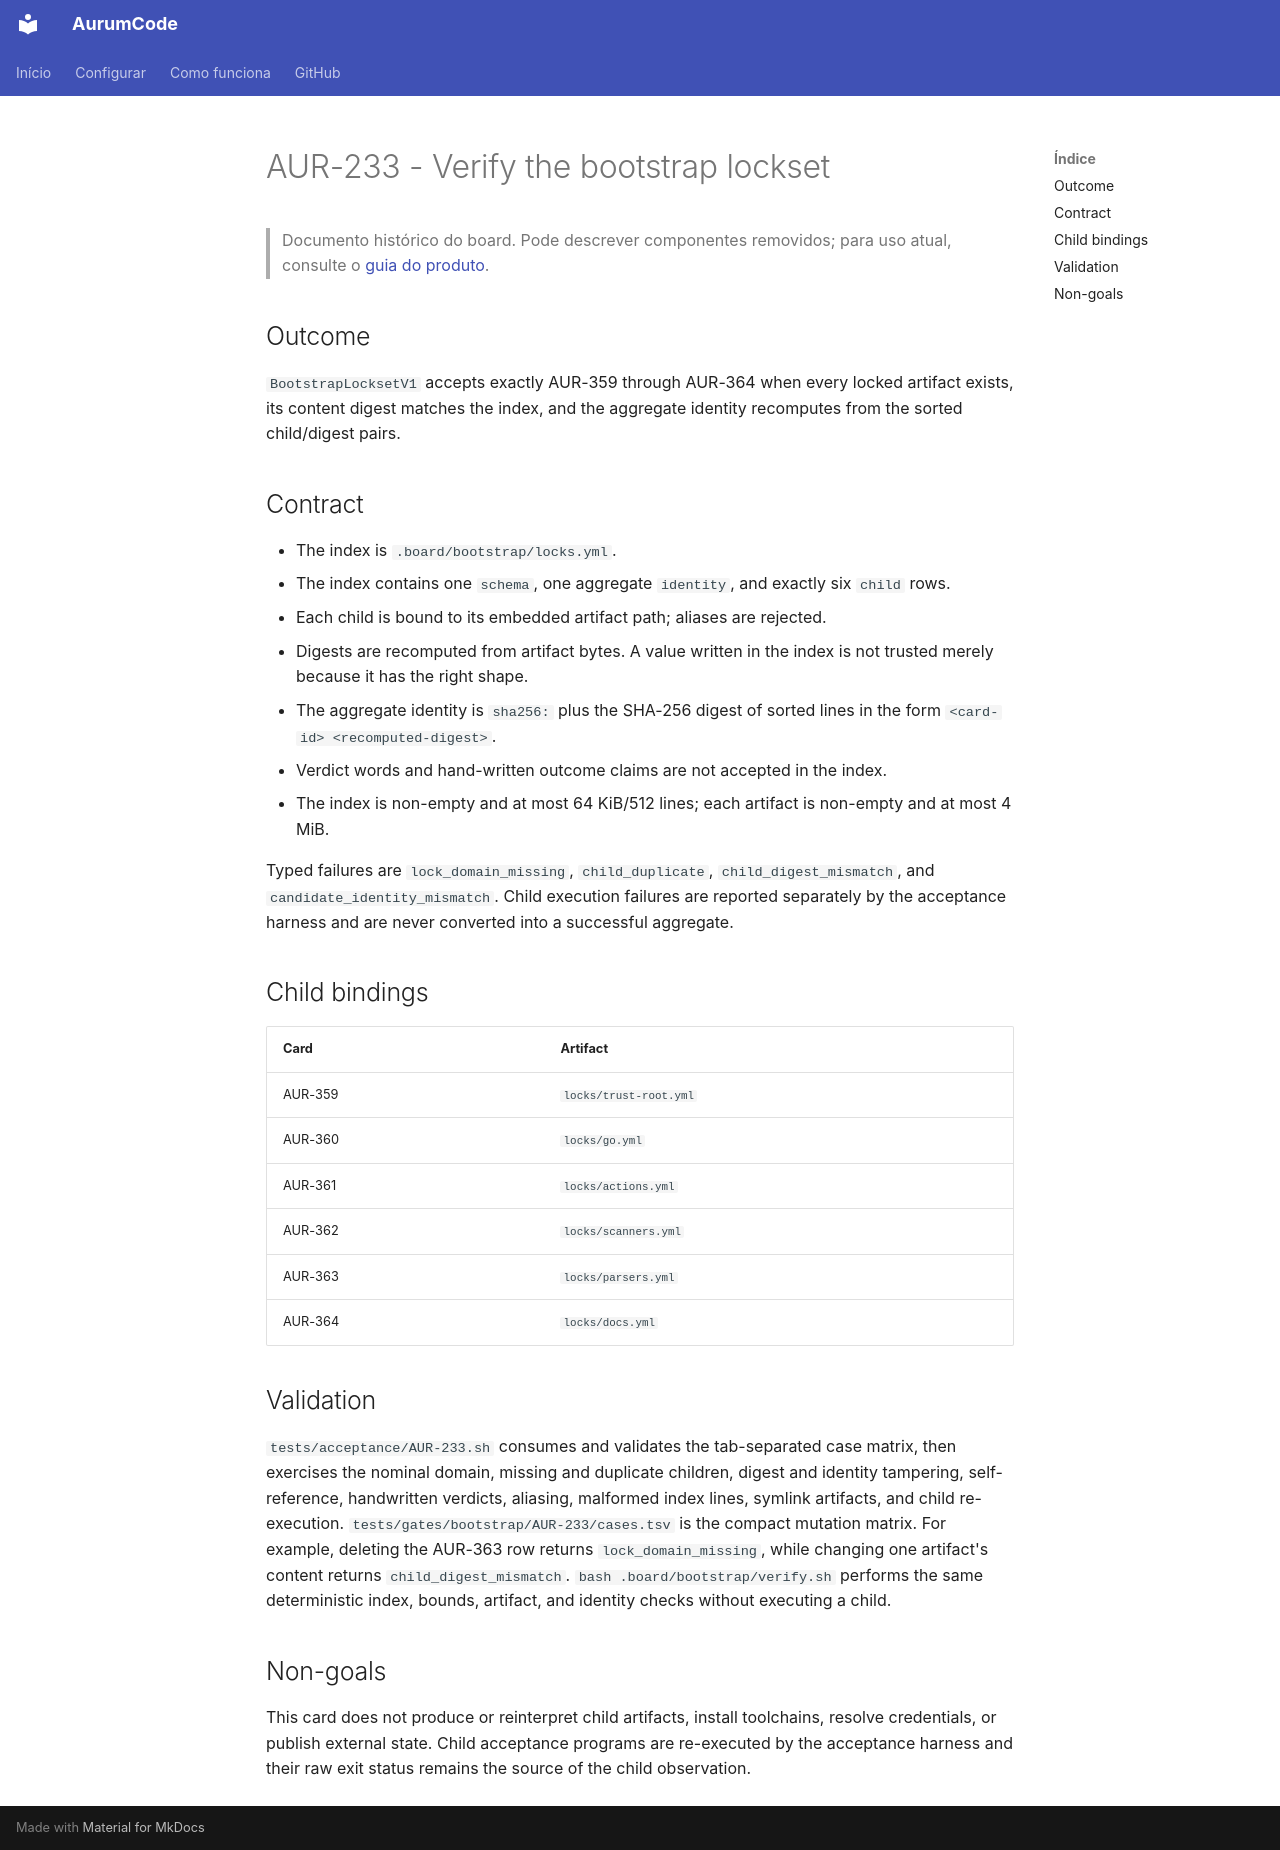

repository: Mpaape/AurumCode · page: specs/AUR-233/index.html · generator: mkdocs

# AUR-233 - Verify the bootstrap lockset

> Documento histórico do board. Pode descrever componentes removidos; para uso atual, consulte o [guia do produto](../README.md).

## Outcome

`BootstrapLocksetV1` accepts exactly AUR-359 through AUR-364 when every locked
artifact exists, its content digest matches the index, and the aggregate
identity recomputes from the sorted child/digest pairs.

## Contract

- The index is `.board/bootstrap/locks.yml`.
- The index contains one `schema`, one aggregate `identity`, and exactly six
  `child` rows.
- Each child is bound to its embedded artifact path; aliases are rejected.
- Digests are recomputed from artifact bytes. A value written in the index is
  not trusted merely because it has the right shape.
- The aggregate identity is `sha256:` plus the SHA-256 digest of sorted lines
  in the form `<card-id> <recomputed-digest>`.
- Verdict words and hand-written outcome claims are not accepted in the index.
- The index is non-empty and at most 64 KiB/512 lines; each artifact is
  non-empty and at most 4 MiB.

Typed failures are `lock_domain_missing`, `child_duplicate`,
`child_digest_mismatch`, and `candidate_identity_mismatch`. Child execution
failures are reported separately by the acceptance harness and are never
converted into a successful aggregate.

## Child bindings

| Card | Artifact |
| --- | --- |
| AUR-359 | `locks/trust-root.yml` |
| AUR-360 | `locks/go.yml` |
| AUR-361 | `locks/actions.yml` |
| AUR-362 | `locks/scanners.yml` |
| AUR-363 | `locks/parsers.yml` |
| AUR-364 | `locks/docs.yml` |

## Validation

`tests/acceptance/AUR-233.sh` consumes and validates the tab-separated case
matrix, then exercises the nominal domain, missing and
duplicate children, digest and identity tampering, self-reference, handwritten
verdicts, aliasing, malformed index lines, symlink artifacts, and child
re-execution. `tests/gates/bootstrap/AUR-233/cases.tsv` is the compact mutation
matrix. For example, deleting the AUR-363 row returns
`lock_domain_missing`, while changing one artifact's content returns
`child_digest_mismatch`. `bash .board/bootstrap/verify.sh` performs the same
deterministic index, bounds, artifact, and identity checks without executing a
child.

## Non-goals

This card does not produce or reinterpret child artifacts, install toolchains,
resolve credentials, or publish external state. Child acceptance programs are
re-executed by the acceptance harness and their raw exit status remains the
source of the child observation.
